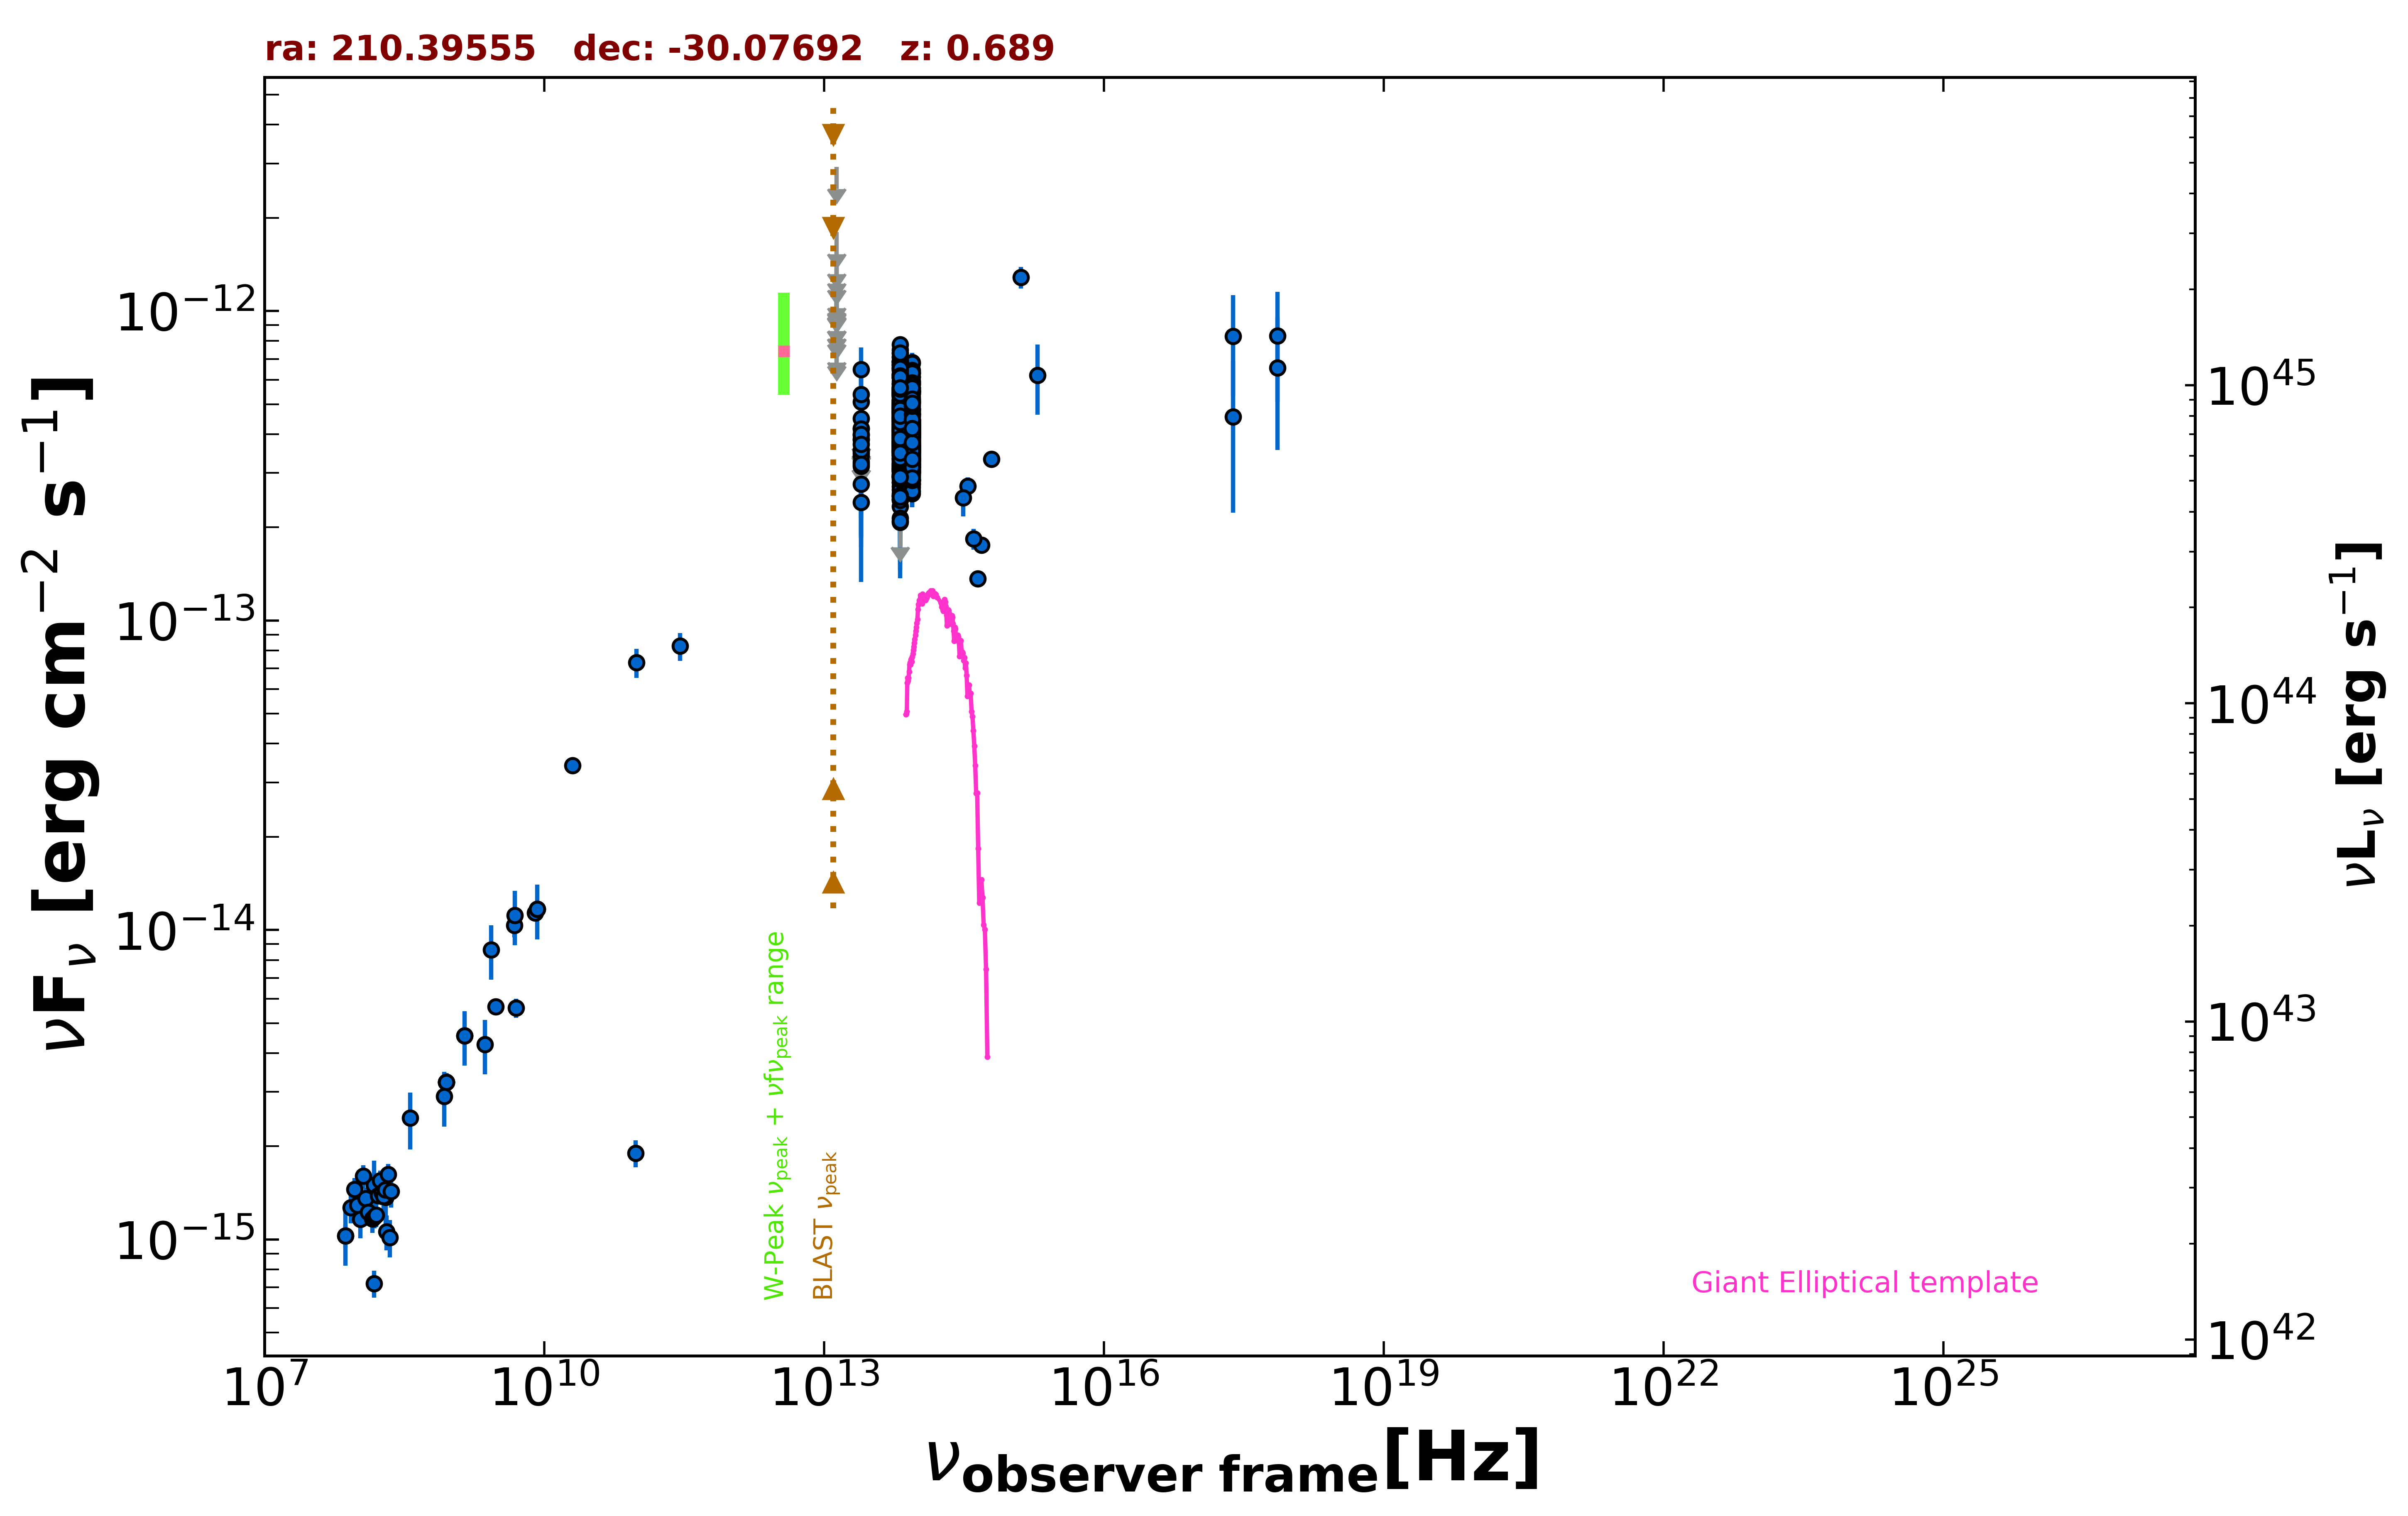

Data behind this chart, as committed beside it:
freq., flux, err_flux, MJD_start, MJD_end, flag, catalog, reference
1.400e+09, 4.550e-15, 1.690e-16, 55000, 55000, , NVSS, Condon et al. 1998  AJ  115  1693
8.870e+08, 3.218e-15, 2.310e-16, 55000, 55000, , RACS, Hale et al. 2021  PASA  38  e058
8.870e+08, 3.218e-15, 2.310e-16, 55000, 55000, , RACS, Hale et al. 2021  PASA  38  e058
8.870e+08, 3.218e-15, 2.310e-16, 55000, 55000, , RACS, Hale et al. 2021  PASA  38  e058
8.870e+08, 3.218e-15, 2.310e-16, 55000, 55000, , RACS, Hale et al. 2021  PASA  38  e058
8.870e+08, 3.218e-15, 2.310e-16, 55000, 55000, , RACS, Hale et al. 2021  PASA  38  e058
3.000e+09, 5.659e-15, 6.350e-17, 55000, 55000, , VLASSQL, Gordon et al. 2021  ApJS  255  30
2.418e+17, 4.559e-13, 2.326e-13, 55000, 55000, , XMMSL2, Saxton et al. 2008  A&A  480  611
7.253e+17, 6.554e-13, 2.998e-13, 55000, 55000, , XMMSL2, Saxton et al. 2008  A&A  480  611
2.418e+17, 8.286e-13, 2.957e-13, 55000, 55000, , XMMSL2, Saxton et al. 2008  A&A  480  611
7.253e+17, 8.314e-13, 3.224e-13, 55000, 55000, , XMMSL2, Saxton et al. 2008  A&A  480  611
1.500e+08, 7.213e-16, 7.260e-17, 55000, 55000, , TGSS150, Intema et al. 2017  A&A  598  A781
7.400e+07, 1.029e-15, 8.860e-17, 55000, 55000, , VLSSR, Lane et al. 2014  MNRAS  440 327
5.000e+09, 5.600e-15, 4.000e-16, 55000, 55000, , AT20G, Murphy et al. 2010  MNRAS  402  2403
8.000e+09, 1.136e-14, 5.600e-16, 55000, 55000, , AT20G, Murphy et al. 2010  MNRAS  402  2403
2.000e+10, 3.400e-14, 1.800e-15, 55000, 55000, , AT20G, Murphy et al. 2010  MNRAS  402  2403
8.400e+09, 1.168e-14, 0.000e+00, 55000, 55000, , CRATES, Healey et al. 2007  ApJS  171  61
4.800e+09, 1.037e-14, 9.120e-16, 55000, 55000, , PMN, Griffith et al. 1993-1996  VizieR  VIII/…
2.850e+11, 8.265e-14, 8.550e-15, 57194, 57194, , ALMA, Bonato et al. 2019  MNRAS  485  1188
9.506e+10, 1.901e-15, 1.900e-16, 57194, 57194, , ALMA, Bonato et al. 2019  MNRAS  485  1188
9.746e+10, 7.310e-14, 7.795e-15, 57308, 57308, , ALMA, Bonato et al. 2019  MNRAS  485  1188
8.817e+13, 4.436e-13, 2.700e-15, 55000, 55000, , UNWISE, Schlafly et al. 2019  ApJS  240  30
6.517e+13, 5.160e-13, 4.200e-15, 55000, 55000, , UNWISE, Schlafly et al. 2019  ApJS  240  30
8.817e+13, 5.521e-13, 1.375e-14, 55000, 55000, , WISE, Wright et al. 2010  AJ  140  1868
6.517e+13, 6.532e-13, 1.625e-14, 55000, 55000, , WISE, Wright et al. 2010  AJ  140  1868
2.498e+13, 3.525e-13, 2.730e-14, 55000, 55000, , WISE, Wright et al. 2010  AJ  140  1868
1.363e+13, 3.862e-13, 1.233e-13, 55000, 55000, , WISE, Wright et al. 2010  AJ  140  1868
8.817e+13, 3.996e-13, 2.835e-14, 57226, 57226, , NEOWISE, Mainzer et al. 2014  ApJ  792  30
6.517e+13, 4.536e-13, 4.060e-14, 57226, 57226, , NEOWISE, Mainzer et al. 2014  ApJ  792  30
8.817e+13, 4.390e-13, 3.280e-14, 57229, 57229, , NEOWISE, Mainzer et al. 2014  ApJ  792  30
6.517e+13, 3.878e-13, 5.805e-14, 57229, 57229, , NEOWISE, Mainzer et al. 2014  ApJ  792  30
8.817e+13, 4.459e-13, 4.195e-14, 57226, 57226, , NEOWISE, Mainzer et al. 2014  ApJ  792  30
6.517e+13, 4.860e-13, 4.755e-14, 57226, 57226, , NEOWISE, Mainzer et al. 2014  ApJ  792  30
8.817e+13, 4.831e-13, 2.940e-14, 57229, 57229, , NEOWISE, Mainzer et al. 2014  ApJ  792  30
6.517e+13, 4.474e-13, 5.580e-14, 57229, 57229, , NEOWISE, Mainzer et al. 2014  ApJ  792  30
8.817e+13, 4.026e-13, 2.860e-14, 57226, 57226, , NEOWISE, Mainzer et al. 2014  ApJ  792  30
6.517e+13, 4.910e-13, 4.075e-14, 57226, 57226, , NEOWISE, Mainzer et al. 2014  ApJ  792  30
8.817e+13, 4.089e-13, 3.130e-14, 57229, 57229, , NEOWISE, Mainzer et al. 2014  ApJ  792  30
6.517e+13, 4.028e-13, 5.210e-14, 57229, 57229, , NEOWISE, Mainzer et al. 2014  ApJ  792  30
8.817e+13, 4.059e-13, 2.770e-14, 57225, 57225, , NEOWISE, Mainzer et al. 2014  ApJ  792  30
6.517e+13, 5.418e-13, 4.195e-14, 57225, 57225, , NEOWISE, Mainzer et al. 2014  ApJ  792  30
8.817e+13, 4.314e-13, 2.745e-14, 57226, 57226, , NEOWISE, Mainzer et al. 2014  ApJ  792  30
6.517e+13, 5.499e-13, 7.725e-14, 57226, 57226, , NEOWISE, Mainzer et al. 2014  ApJ  792  30
8.817e+13, 3.526e-13, 3.285e-14, 57229, 57229, , NEOWISE, Mainzer et al. 2014  ApJ  792  30
6.517e+13, 5.033e-13, 6.365e-14, 57229, 57229, , NEOWISE, Mainzer et al. 2014  ApJ  792  30
8.817e+13, 4.037e-13, 3.090e-14, 57226, 57226, , NEOWISE, Mainzer et al. 2014  ApJ  792  30
6.517e+13, 4.272e-13, 4.100e-14, 57226, 57226, , NEOWISE, Mainzer et al. 2014  ApJ  792  30
8.817e+13, 4.443e-13, 2.870e-14, 57226, 57226, , NEOWISE, Mainzer et al. 2014  ApJ  792  30
6.517e+13, 5.295e-13, 5.960e-14, 57226, 57226, , NEOWISE, Mainzer et al. 2014  ApJ  792  30
8.817e+13, 3.852e-13, 2.735e-14, 57229, 57229, , NEOWISE, Mainzer et al. 2014  ApJ  792  30
6.517e+13, 3.646e-13, 6.005e-14, 57229, 57229, , NEOWISE, Mainzer et al. 2014  ApJ  792  30
8.817e+13, 4.318e-13, 2.865e-14, 57225, 57225, , NEOWISE, Mainzer et al. 2014  ApJ  792  30
6.517e+13, 4.511e-13, 4.660e-14, 57225, 57225, , NEOWISE, Mainzer et al. 2014  ApJ  792  30
8.817e+13, 4.302e-13, 3.530e-14, 57225, 57225, , NEOWISE, Mainzer et al. 2014  ApJ  792  30
6.517e+13, 4.987e-13, 4.370e-14, 57225, 57225, , NEOWISE, Mainzer et al. 2014  ApJ  792  30
8.817e+13, 3.516e-13, 3.175e-14, 57225, 57225, , NEOWISE, Mainzer et al. 2014  ApJ  792  30
6.517e+13, 4.905e-13, 4.255e-14, 57225, 57225, , NEOWISE, Mainzer et al. 2014  ApJ  792  30
8.817e+13, 3.982e-13, 3.045e-14, 57225, 57225, , NEOWISE, Mainzer et al. 2014  ApJ  792  30
6.517e+13, 4.620e-13, 3.875e-14, 57225, 57225, , NEOWISE, Mainzer et al. 2014  ApJ  792  30
8.817e+13, 4.314e-13, 3.185e-14, 57228, 57228, , NEOWISE, Mainzer et al. 2014  ApJ  792  30
... 627 more rows
